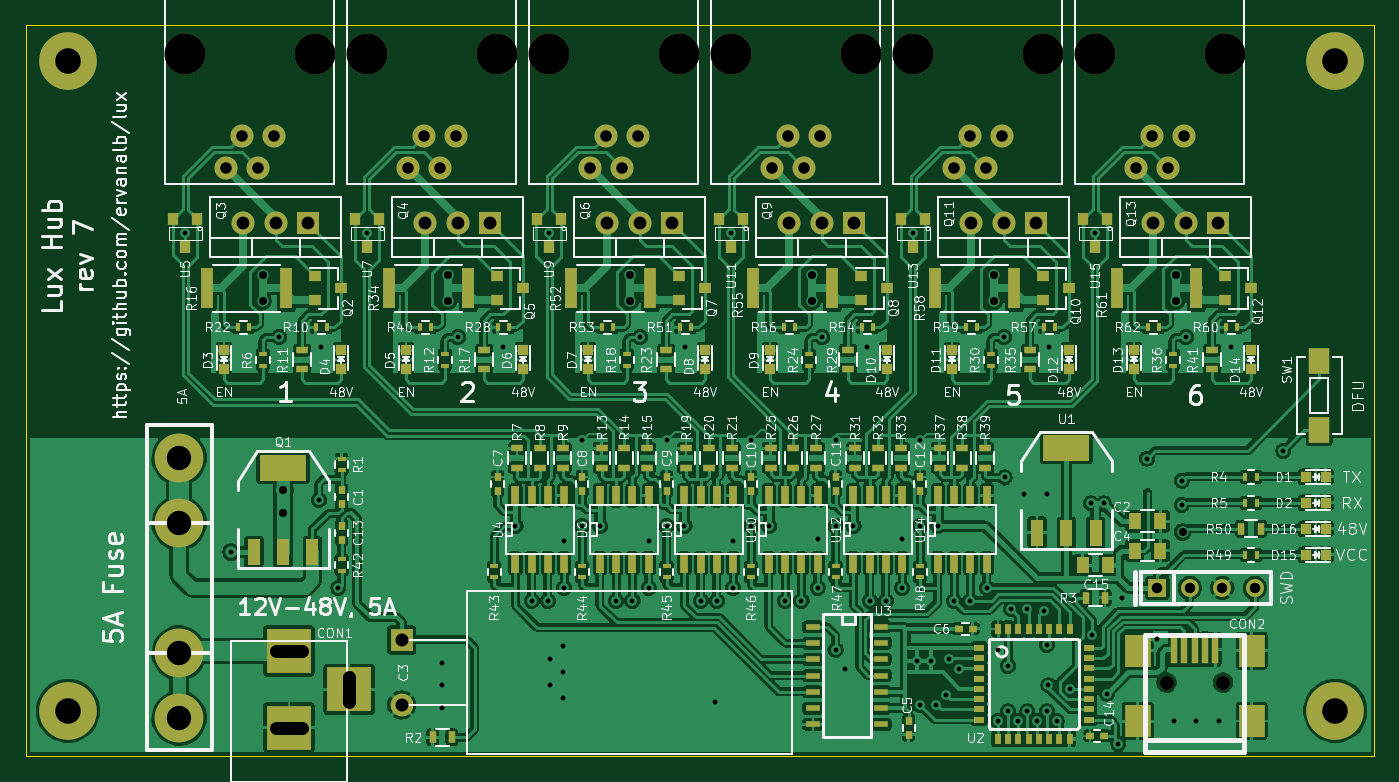
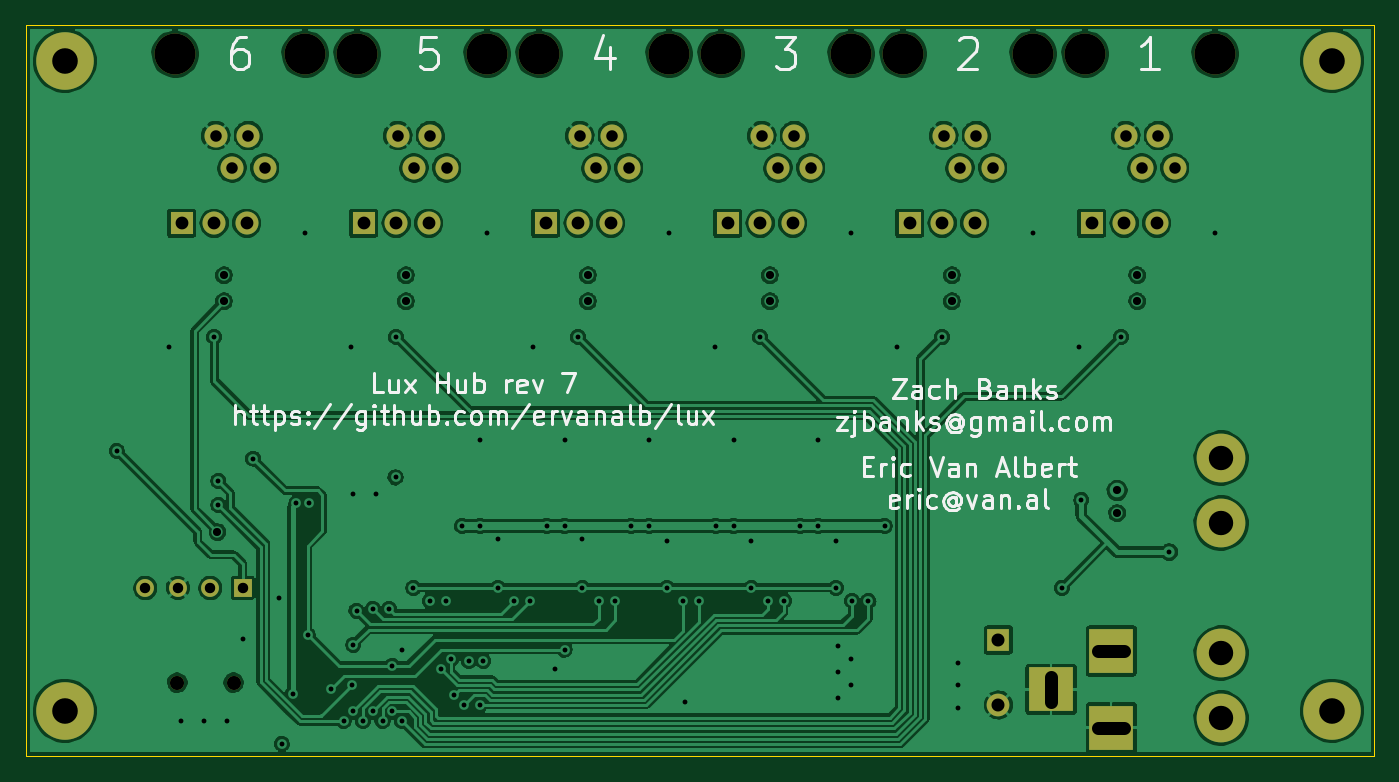
Circuit board: 9 layer files. Board 105.4 x 57.1 mm.
- bottom_copper: lux hub-B.Cu.gbl (257038 bytes)
- bottom_mask: lux hub-B.Mask.gbs (2524 bytes)
- bottom_silk: lux hub-B.SilkS.gbo (24850 bytes)
- outline: lux hub-Edge.Cuts.gm1 (521 bytes)
- top_copper: lux hub-F.Cu.gtl (679605 bytes)
- top_mask: lux hub-F.Mask.gts (12267 bytes)
- top_silk: lux hub-F.SilkS.gto (158850 bytes)
- drill: lux hub-NPTH.drl (418 bytes)
- drill: lux hub.drl (3416 bytes)

=== bottom_copper: lux hub-B.Cu.gbl (257038 bytes, source omitted) ===
=== bottom_mask: lux hub-B.Mask.gbs ===
G04 #@! TF.FileFunction,Soldermask,Bot*
%FSLAX46Y46*%
G04 Gerber Fmt 4.6, Leading zero omitted, Abs format (unit mm)*
G04 Created by KiCad (PCBNEW 4.0.7-e2-6376~58~ubuntu16.04.1) date Sun Apr  1 14:41:05 2018*
%MOMM*%
%LPD*%
G01*
G04 APERTURE LIST*
%ADD10C,0.150000*%
%ADD11C,3.810000*%
%ADD12R,1.800000X1.800000*%
%ADD13O,1.800000X1.800000*%
%ADD14C,1.100000*%
%ADD15C,3.200000*%
%ADD16C,1.800000*%
%ADD17R,1.778000X1.778000*%
%ADD18C,1.778000*%
%ADD19R,1.397000X1.397000*%
%ADD20C,1.397000*%
%ADD21R,3.500120X3.500120*%
%ADD22C,4.500880*%
G04 APERTURE END LIST*
D10*
D11*
X36118800Y-121462800D03*
X36118800Y-116382800D03*
X36118800Y-106222800D03*
X36118800Y-101142800D03*
D12*
X60452000Y-82804000D03*
D13*
X57912000Y-82804000D03*
X55372000Y-82804000D03*
D14*
X113294160Y-118706900D03*
X117693440Y-118706900D03*
D15*
X46736000Y-69596000D03*
X36576000Y-69596000D03*
D16*
X43561000Y-75946000D03*
X42291000Y-78486000D03*
X41021000Y-75946000D03*
X39751000Y-78486000D03*
D17*
X53517800Y-115366800D03*
D18*
X53517800Y-120446800D03*
D15*
X60960000Y-69596000D03*
X50800000Y-69596000D03*
D16*
X57785000Y-75946000D03*
X56515000Y-78486000D03*
X55245000Y-75946000D03*
X53975000Y-78486000D03*
D15*
X75184000Y-69596000D03*
X65024000Y-69596000D03*
D16*
X72009000Y-75946000D03*
X70739000Y-78486000D03*
X69469000Y-75946000D03*
X68199000Y-78486000D03*
D15*
X89408000Y-69596000D03*
X79248000Y-69596000D03*
D16*
X86233000Y-75946000D03*
X84963000Y-78486000D03*
X83693000Y-75946000D03*
X82423000Y-78486000D03*
D15*
X103632000Y-69596000D03*
X93472000Y-69596000D03*
D16*
X100457000Y-75946000D03*
X99187000Y-78486000D03*
X97917000Y-75946000D03*
X96647000Y-78486000D03*
D15*
X117856000Y-69596000D03*
X107696000Y-69596000D03*
D16*
X114681000Y-75946000D03*
X113411000Y-78486000D03*
X112141000Y-75946000D03*
X110871000Y-78486000D03*
D19*
X112572800Y-111302800D03*
D20*
X115112800Y-111302800D03*
X117652800Y-111302800D03*
X120192800Y-111302800D03*
D21*
X44704000Y-116227860D03*
X44704000Y-122227340D03*
X49403000Y-119227600D03*
D12*
X46228000Y-82804000D03*
D13*
X43688000Y-82804000D03*
X41148000Y-82804000D03*
D12*
X74676000Y-82804000D03*
D13*
X72136000Y-82804000D03*
X69596000Y-82804000D03*
D12*
X88900000Y-82804000D03*
D13*
X86360000Y-82804000D03*
X83820000Y-82804000D03*
D12*
X103124000Y-82804000D03*
D13*
X100584000Y-82804000D03*
X98044000Y-82804000D03*
D12*
X117348000Y-82804000D03*
D13*
X114808000Y-82804000D03*
X112268000Y-82804000D03*
D22*
X27432000Y-120904000D03*
X27432000Y-70104000D03*
X126492000Y-70104000D03*
X126492000Y-120904000D03*
M02*

=== bottom_silk: lux hub-B.SilkS.gbo (24850 bytes, source omitted) ===
=== outline: lux hub-Edge.Cuts.gm1 ===
G04 #@! TF.FileFunction,Profile,NP*
%FSLAX46Y46*%
G04 Gerber Fmt 4.6, Leading zero omitted, Abs format (unit mm)*
G04 Created by KiCad (PCBNEW 4.0.7-e2-6376~58~ubuntu16.04.1) date Sun Apr  1 14:41:05 2018*
%MOMM*%
%LPD*%
G01*
G04 APERTURE LIST*
%ADD10C,0.150000*%
%ADD11C,0.100000*%
G04 APERTURE END LIST*
D10*
D11*
X24130000Y-124460000D02*
X24130000Y-67310000D01*
X129540000Y-124460000D02*
X24130000Y-124460000D01*
X129540000Y-67310000D02*
X129540000Y-124460000D01*
X24130000Y-67310000D02*
X129540000Y-67310000D01*
M02*

=== top_copper: lux hub-F.Cu.gtl (679605 bytes, source omitted) ===
=== top_mask: lux hub-F.Mask.gts (12267 bytes, source omitted) ===
=== top_silk: lux hub-F.SilkS.gto (158850 bytes, source omitted) ===
=== drill: lux hub-NPTH.drl ===
M48
;DRILL file {KiCad 4.0.7-e2-6376~58~ubuntu16.04.1} date Sun Apr  1 14:41:12 2018
;FORMAT={-:-/ absolute / metric / decimal}
FMAT,2
METRIC,TZ
T1C1.100
T2C3.200
%
G90
G05
M71
T1
X113.294Y-118.707
X117.693Y-118.707
T2
X36.576Y-69.596
X46.736Y-69.596
X50.8Y-69.596
X60.96Y-69.596
X65.024Y-69.596
X75.184Y-69.596
X79.248Y-69.596
X89.408Y-69.596
X93.472Y-69.596
X103.632Y-69.596
X107.696Y-69.596
X117.856Y-69.596
T0
M30

=== drill: lux hub.drl ===
M48
;DRILL file {KiCad 4.0.7-e2-6376~58~ubuntu16.04.1} date Sun Apr  1 14:41:12 2018
;FORMAT={-:-/ absolute / metric / decimal}
FMAT,2
METRIC,TZ
T1C0.381
T2C0.635
T3C0.813
T4C0.900
T5C1.000
T6C1.001
T7C1.016
T8C1.905
T9C1.999
%
G90
G05
M71
T1
X36.576Y-83.566
X40.183Y-108.509
X43.942Y-91.694
X47.041Y-104.445
X47.244Y-92.456
X48.565Y-111.303
X50.8Y-83.566
X56.693Y-117.145
X56.693Y-118.923
X56.693Y-120.701
X57.912Y-91.694
X61.468Y-92.456
X62.408Y-106.477
X63.678Y-112.319
X64.948Y-112.319
X65.024Y-83.566
X65.075Y-116.891
X65.075Y-118.923
X66.091Y-115.875
X66.091Y-117.907
X66.091Y-119.939
X66.218Y-107.62
X66.218Y-111.303
X67.615Y-99.746
X67.615Y-106.477
X69.012Y-106.477
X70.282Y-112.319
X71.552Y-112.319
X72.136Y-91.694
X72.822Y-107.62
X72.822Y-111.303
X74.219Y-99.746
X74.219Y-106.477
X75.616Y-106.477
X75.692Y-92.456
X76.886Y-112.319
X78.029Y-120.193
X78.156Y-112.319
X79.248Y-83.566
X79.426Y-107.62
X79.426Y-111.303
X80.823Y-99.746
X80.823Y-106.477
X82.22Y-106.477
X83.49Y-112.319
X84.76Y-112.319
X86.03Y-107.493
X86.03Y-111.303
X86.36Y-91.694
X87.427Y-99.746
X87.427Y-106.477
X87.427Y-116.129
X88.189Y-117.653
X88.824Y-106.477
X89.916Y-92.456
X90.094Y-112.319
X91.364Y-112.319
X92.634Y-107.493
X92.634Y-111.303
X93.472Y-83.566
X93.777Y-117.018
X94.031Y-99.746
X94.031Y-106.477
X94.031Y-120.447
X94.92Y-117.018
X95.301Y-120.447
X95.428Y-106.477
X96.063Y-119.685
X96.317Y-116.891
X96.698Y-112.319
X97.079Y-117.653
X97.968Y-112.319
X99.238Y-111.303
X100.127Y-116.129
X100.127Y-121.717
X100.584Y-91.694
X100.635Y-102.667
X100.889Y-117.399
X100.889Y-120.955
X101.143Y-112.954
X101.651Y-121.717
X102.159Y-103.937
X102.413Y-112.954
X102.413Y-120.955
X103.175Y-121.717
X103.683Y-113.081
X103.937Y-103.937
X103.937Y-115.748
X103.937Y-120.955
X104.064Y-118.923
X104.14Y-92.456
X104.699Y-121.717
X105.715Y-119.177
X107.366Y-104.699
X107.493Y-114.986
X107.696Y-83.566
X108.382Y-104.699
X108.636Y-119.558
X109.525Y-123.495
X109.779Y-112.065
X111.76Y-101.194
X112.522Y-115.316
X113.843Y-121.717
X114.478Y-102.921
X114.478Y-104.826
X114.808Y-91.694
X115.621Y-121.717
X117.399Y-121.717
X118.364Y-92.456
X122.428Y-100.584
T2
X42.672Y-86.868
X42.672Y-88.9
X44.247Y-103.683
X44.247Y-105.461
X57.15Y-86.868
X57.15Y-88.9
X71.374Y-86.868
X71.374Y-88.9
X85.598Y-86.868
X85.598Y-88.9
X99.822Y-86.868
X99.822Y-88.9
X114.046Y-86.868
X114.046Y-88.9
X114.554Y-106.934
T3
X112.573Y-111.303
X115.113Y-111.303
X117.653Y-111.303
X120.193Y-111.303
T4
X39.751Y-78.486
X41.021Y-75.946
X42.291Y-78.486
X43.561Y-75.946
X53.975Y-78.486
X55.245Y-75.946
X56.515Y-78.486
X57.785Y-75.946
X68.199Y-78.486
X69.469Y-75.946
X70.739Y-78.486
X72.009Y-75.946
X82.423Y-78.486
X83.693Y-75.946
X84.963Y-78.486
X86.233Y-75.946
X96.647Y-78.486
X97.917Y-75.946
X99.187Y-78.486
X100.457Y-75.946
X110.871Y-78.486
X112.141Y-75.946
X113.411Y-78.486
X114.681Y-75.946
T5
X41.148Y-82.804
X43.688Y-82.804
X46.228Y-82.804
X55.372Y-82.804
X57.912Y-82.804
X60.452Y-82.804
X69.596Y-82.804
X72.136Y-82.804
X74.676Y-82.804
X83.82Y-82.804
X86.36Y-82.804
X88.9Y-82.804
X98.044Y-82.804
X100.584Y-82.804
X103.124Y-82.804
X112.268Y-82.804
X114.808Y-82.804
X117.348Y-82.804
T7
X53.518Y-115.367
X53.518Y-120.447
T8
X36.119Y-101.143
X36.119Y-106.223
X36.119Y-116.383
X36.119Y-121.463
T9
X27.432Y-70.104
X27.432Y-120.904
X126.492Y-70.104
X126.492Y-120.904
T6
X43.705Y-116.228G85X45.703Y-116.228
G05
X43.705Y-122.227G85X45.703Y-122.227
G05
X49.403Y-120.227G85X49.403Y-118.228
G05
T0
M30
